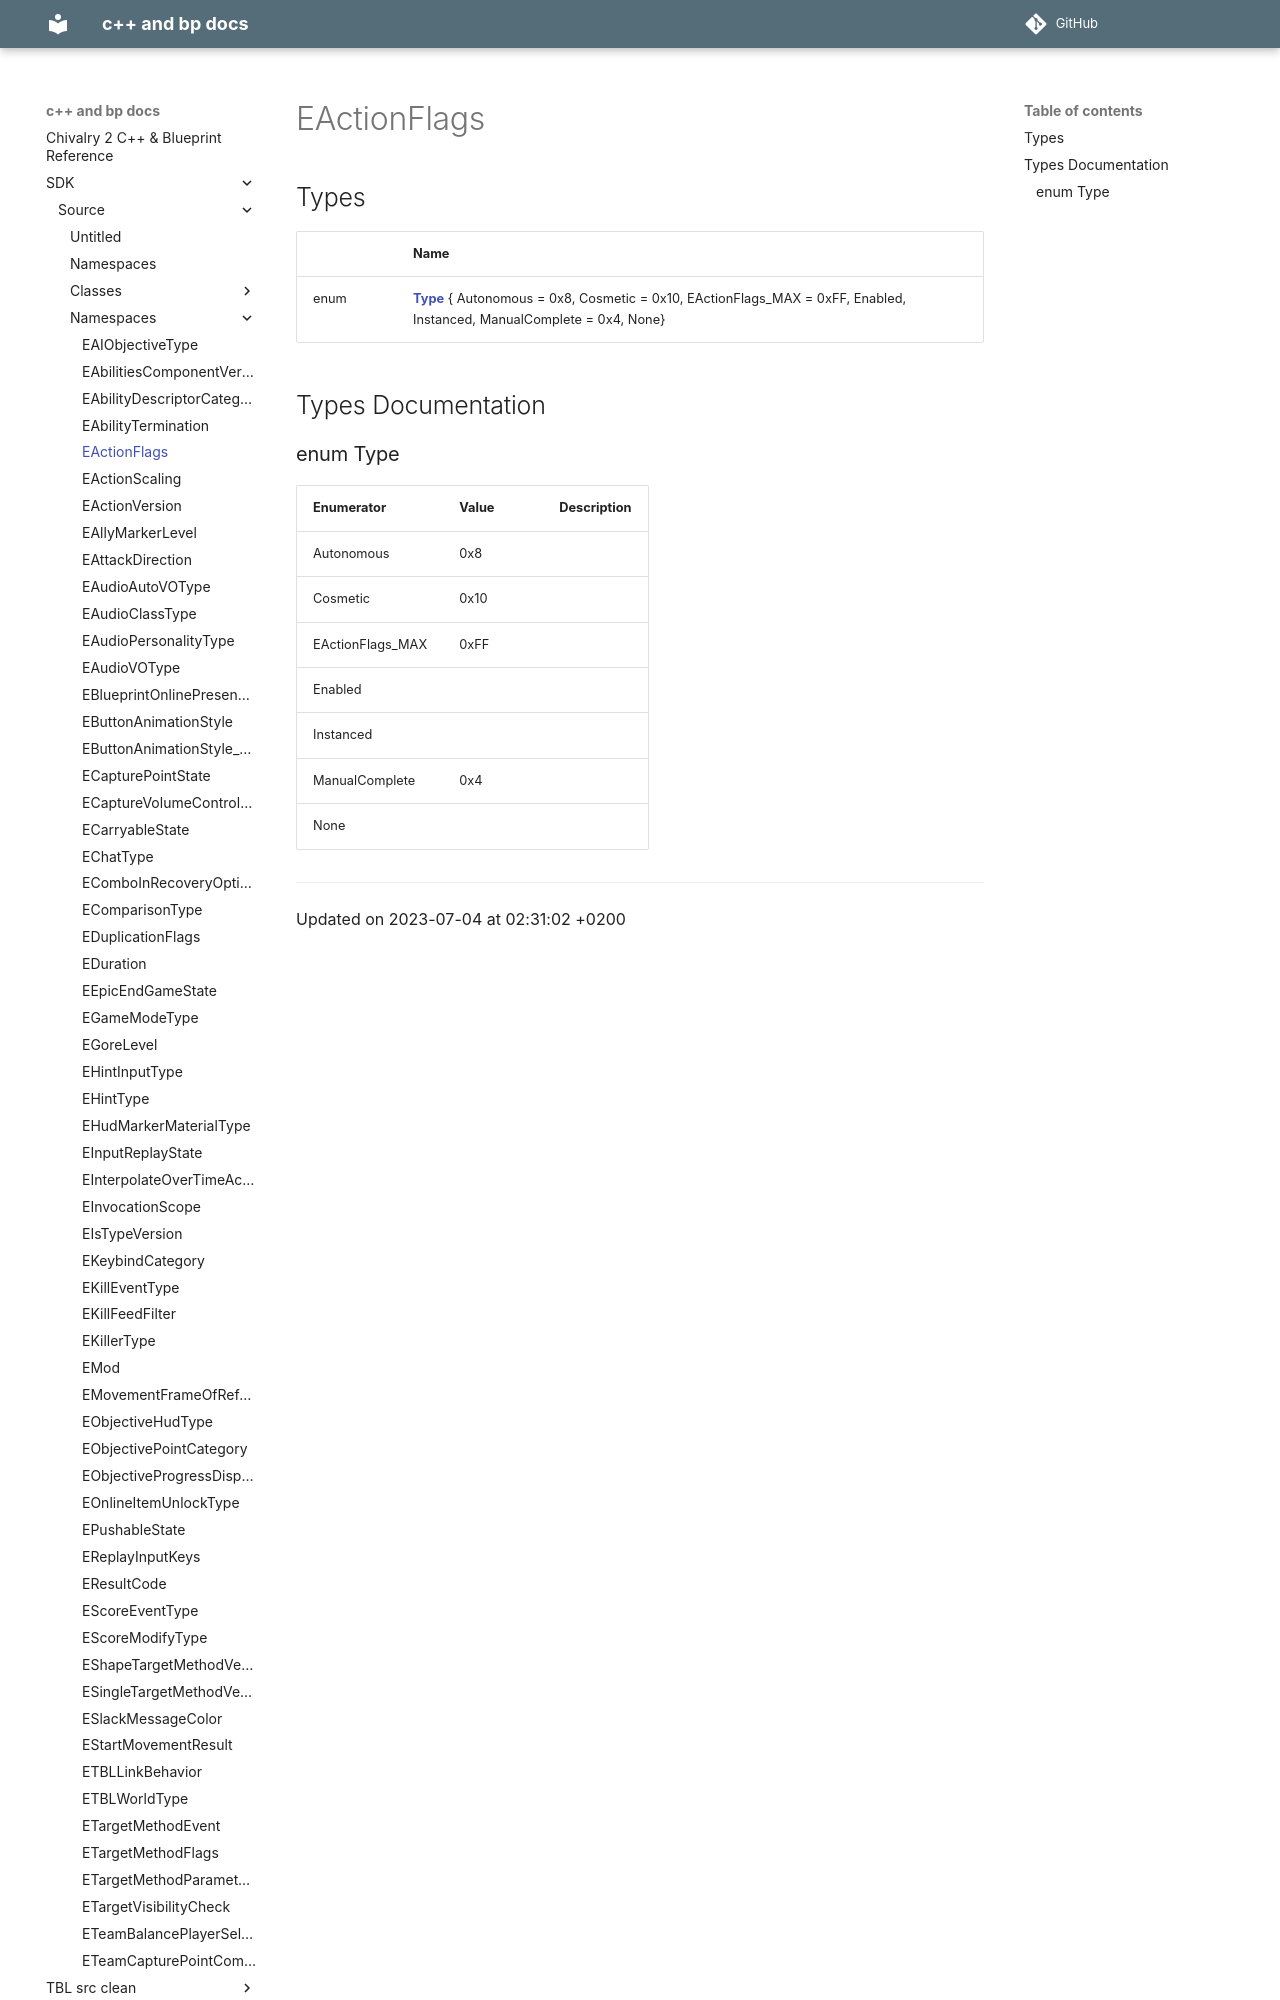

repository: Knutschbert/chiv2-tblcpp-mkdocs-clean · page: SDK/Source/Namespaces/namespaceEActionFlags/index.html · generator: mkdocs

---
title: EActionFlags
type: namespace
aliases: EActionFlags
share: false

---

# EActionFlags



## Types

|                | Name           |
| -------------- | -------------- |
| enum| **[Type](/docs/SDK/Source/Namespaces/namespaceEActionFlags.md#enum-type)** { Autonomous = 0x8, Cosmetic = 0x10, EActionFlags_MAX = 0xFF, Enabled, Instanced, ManualComplete = 0x4, None} |

## Types Documentation
